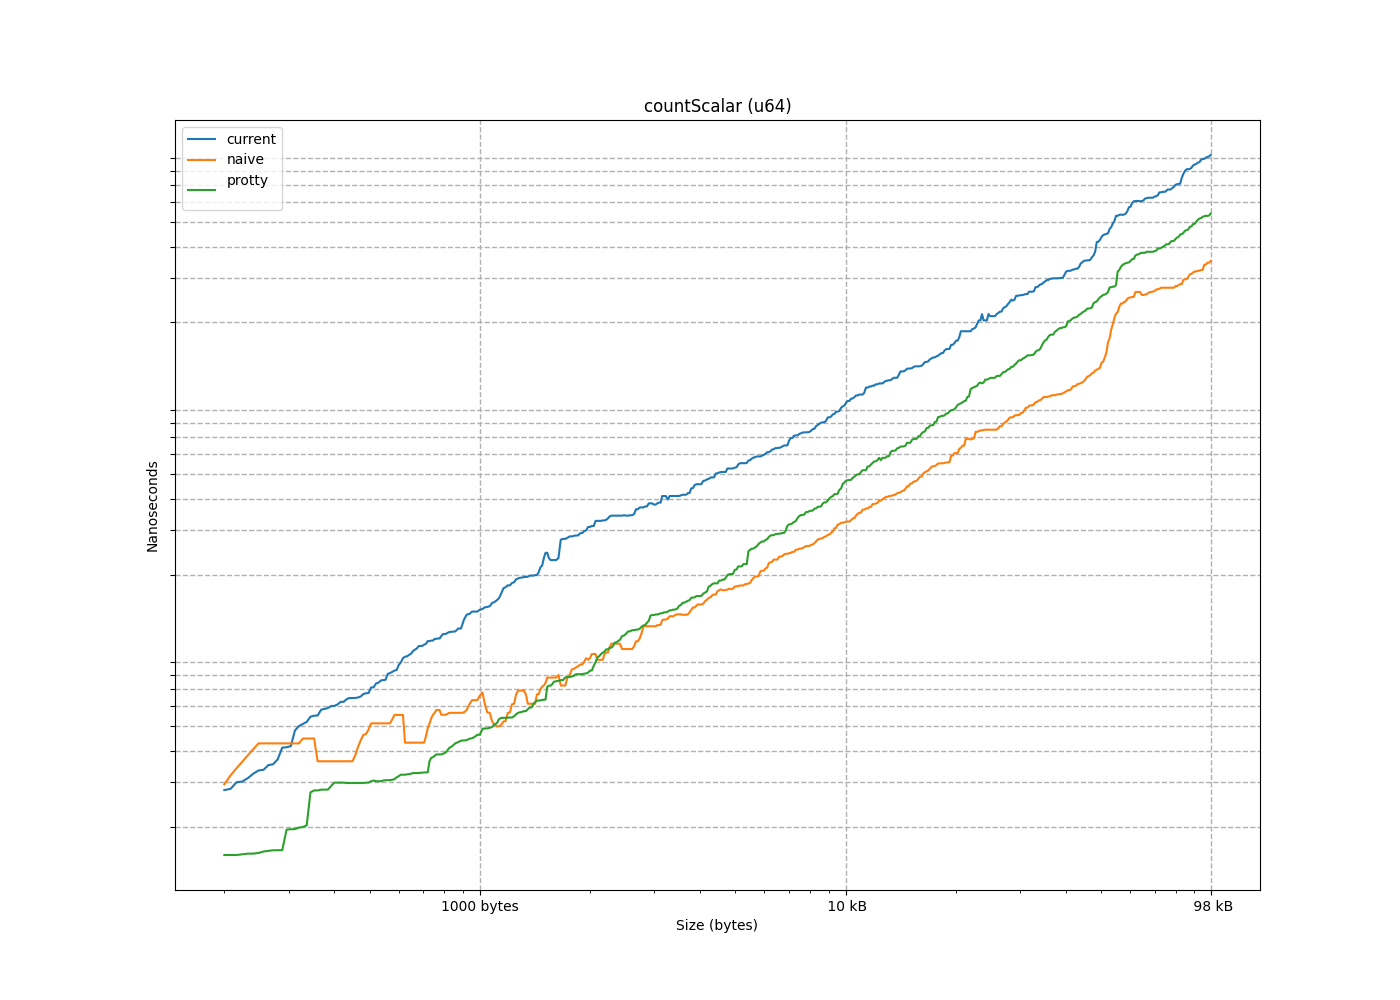

The file beside this chart, header and first rows:
size, current, naive, protty
8, 1.045, 0.4297, 0.6738
16, 1.348, 0.5664, 0.6055
24, 1.895, 0.7715, 0.5762
32, 2.275, 0.9766, 0.625
40, 1.367, 1.23, 0.6055
48, 2.998, 1.963, 0.9277
56, 2.148, 1.631, 0.6152
64, 2.793, 1.797, 0.6152
72, 1.709, 2.061, 1.543
80, 2.002, 2.266, 1.68
88, 2.324, 2.471, 1.543
96, 2.793, 2.734, 1.543
104, 2.393, 2.939, 1.543
112, 2.715, 3.193, 1.543
120, 3.018, 3.408, 1.562
128, 3.507, 3.623, 1.543
136, 2.822, 3.838, 1.572
144, 3.115, 4.053, 1.611
152, 3.242, 4.277, 1.593
160, 4.111, 4.473, 1.612
168, 3.359, 4.688, 1.602
176, 3.34, 4.873, 1.484
184, 4.131, 5.098, 1.553
192, 4.17, 5.312, 1.562
200, 3.701, 5.537, 1.954
208, 3.535, 5.762, 1.944
216, 5.508, 6.973, 19.95
224, 6.582, 7.228, 2.9
232, 5.01, 8.945, 3.145
240, 5.859, 9.591, 3.096
248, 6.689, 9.932, 3.135
256, 6.963, 2.119, 3.125
264, 5.518, 2.344, 3.486
272, 6.025, 2.461, 3.34
280, 6.475, 2.744, 3.301
288, 5.107, 1.885, 1.982
296, 4.814, 1.973, 1.992
304, 5.205, 2.109, 1.953
312, 5.82, 2.285, 2.021
320, 6.016, 2.5, 13.08
328, 6.719, 4.619, 3.877
336, 5.459, 2.93, 2.734
344, 6.104, 3.193, 2.783
352, 6.562, 3.408, 2.804
360, 5.908, 3.633, 2.744
368, 6.406, 3.828, 3.027
376, 6.251, 4.141, 2.617
384, 6.504, 4.395, 2.676
392, 6.777, 4.658, 2.988
400, 6.758, 4.854, 3.066
408, 7.139, 5.137, 2.93
416, 7.627, 5.333, 2.988
424, 7.129, 5.547, 2.979
432, 7.451, 5.713, 2.734
440, 7.393, 5.986, 3.047
448, 8.223, 6.182, 3.057
456, 9.6, 6.396, 3.135
464, 8.076, 6.563, 3.516
472, 7.646, 6.855, 3.477
480, 7.598, 7.061, 3.232
... 478 more rows
